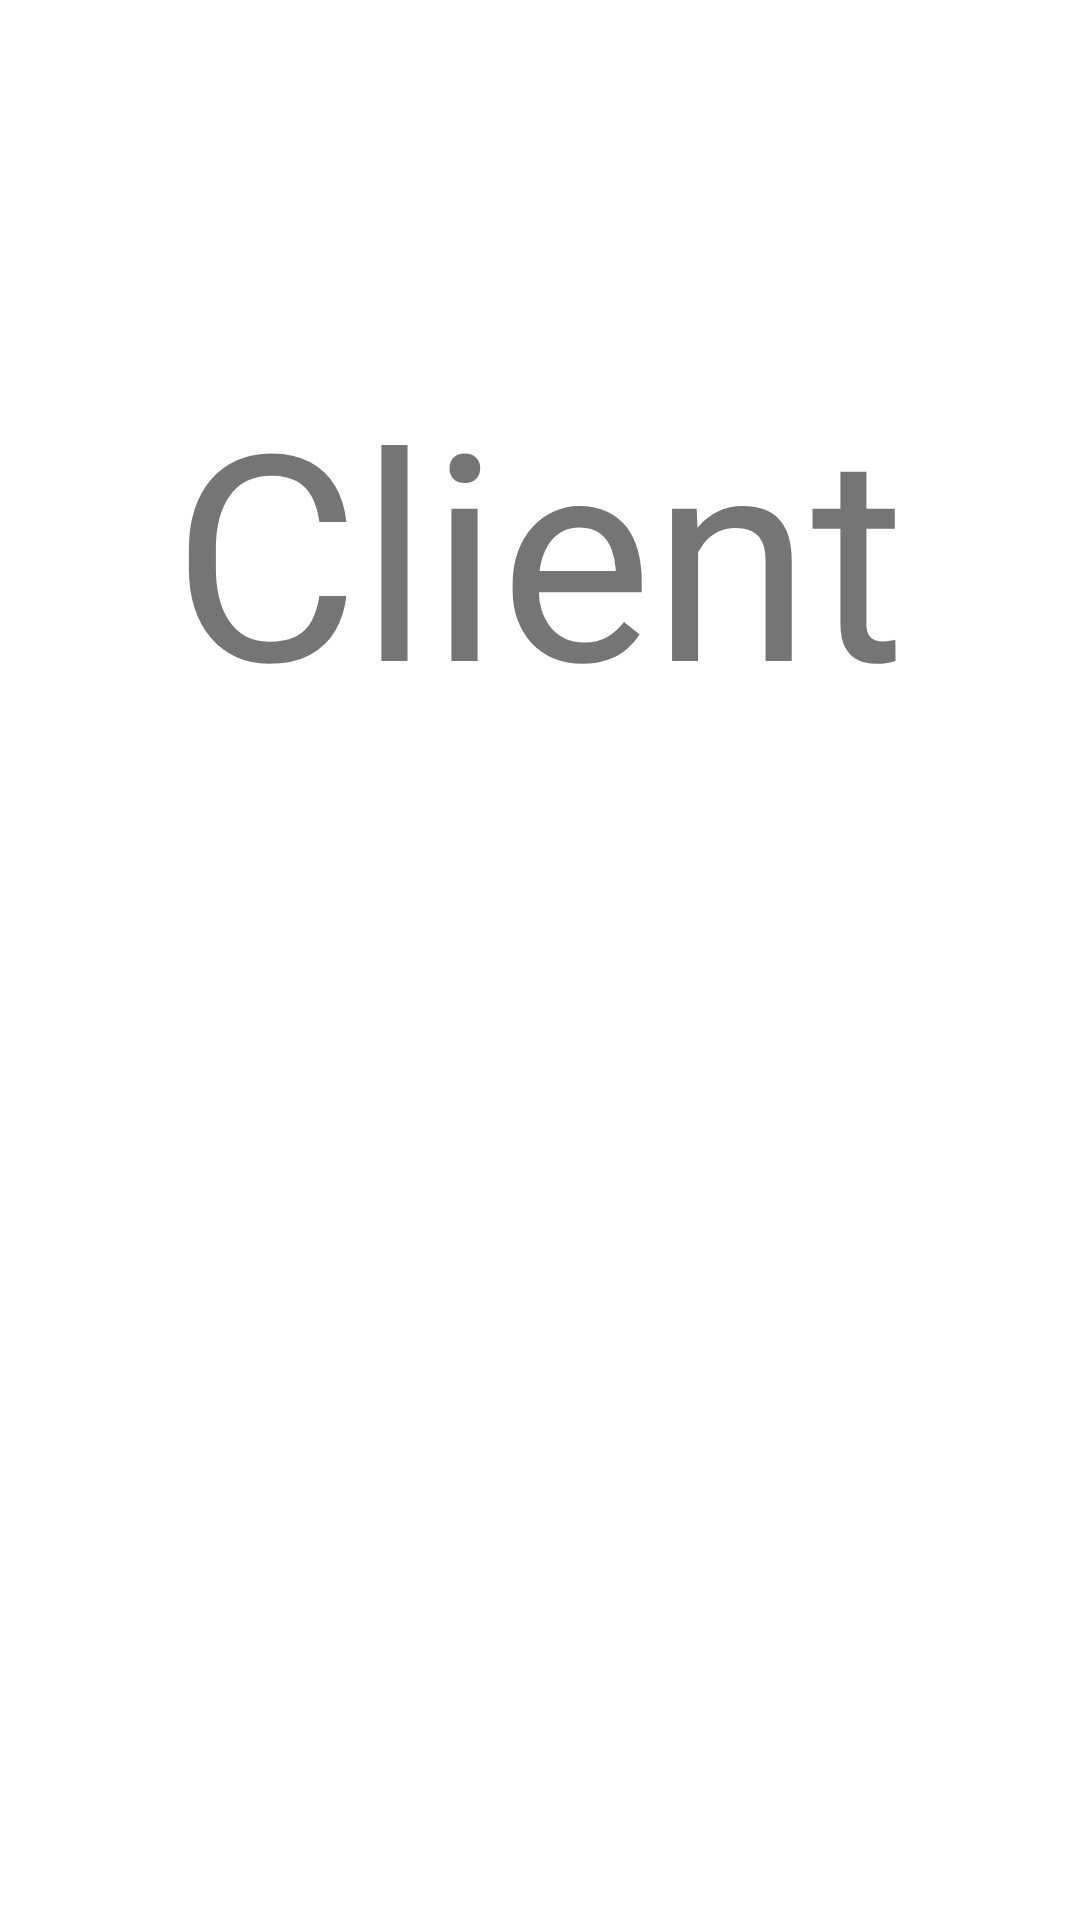

Produce the Android XML layout that renders to this screen, including the resource entries it uses.
<!-- AndroidManifest.xml: application theme Theme.TcpUI -->
<!-- res/layout/activity_main.xml -->
<?xml version="1.0" encoding="utf-8"?>
<androidx.constraintlayout.widget.ConstraintLayout xmlns:android="http://schemas.android.com/apk/res/android"
    xmlns:app="http://schemas.android.com/apk/res-auto"
    xmlns:tools="http://schemas.android.com/tools"
    android:layout_width="match_parent"
    android:layout_height="match_parent"
    tools:context=".MainActivity">

    <TextView
        android:id="@+id/textView"
        android:layout_width="wrap_content"
        android:layout_height="wrap_content"
        android:text="Client"
        android:textSize="96sp"
        app:layout_constraintBottom_toBottomOf="parent"
        app:layout_constraintEnd_toEndOf="parent"
        app:layout_constraintHorizontal_bias="0.497"
        app:layout_constraintStart_toStartOf="parent"
        app:layout_constraintTop_toTopOf="parent"
        app:layout_constraintVertical_bias="0.232" />

    <Button
        android:id="@+id/btnClientConnect"
        android:layout_width="wrap_content"
        android:layout_height="wrap_content"
        android:layout_marginStart="136dp"
        android:layout_marginTop="79dp"
        android:layout_marginEnd="137dp"
        android:layout_marginBottom="327dp"
        android:onClick="onClickConnect"
        android:text="Connect"
        android:textSize="20sp"
        app:layout_constraintBottom_toBottomOf="parent"
        app:layout_constraintEnd_toEndOf="parent"
        app:layout_constraintStart_toStartOf="parent"
        app:layout_constraintTop_toBottomOf="@+id/textView" />


</androidx.constraintlayout.widget.ConstraintLayout>
<!-- resources referenced by this layout -->
<resources>
  <style name="Theme.TcpUI" parent="Theme.MaterialComponents.DayNight.DarkActionBar">
          
          <item name="colorPrimary">@color/purple_500</item>
          <item name="colorPrimaryVariant">@color/purple_700</item>
          <item name="colorOnPrimary">@color/white</item>
          
          <item name="colorSecondary">@color/teal_200</item>
          <item name="colorSecondaryVariant">@color/teal_700</item>
          <item name="colorOnSecondary">@color/black</item>
          
          <item name="android:statusBarColor">?attr/colorPrimaryVariant</item>
          
      </style>
  <!-- not gathered from this repository: default colours our renderer supplied (Android Studio template values) -->
  <color name="purple_500">#FF6200EE</color>
  <color name="purple_700">#FF3700B3</color>
  <color name="teal_200">#FF03DAC5</color>
  <color name="teal_700">#FF018786</color>
  <color name="black">#FF000000</color>
  <color name="white">#FFFFFFFF</color>
</resources>
